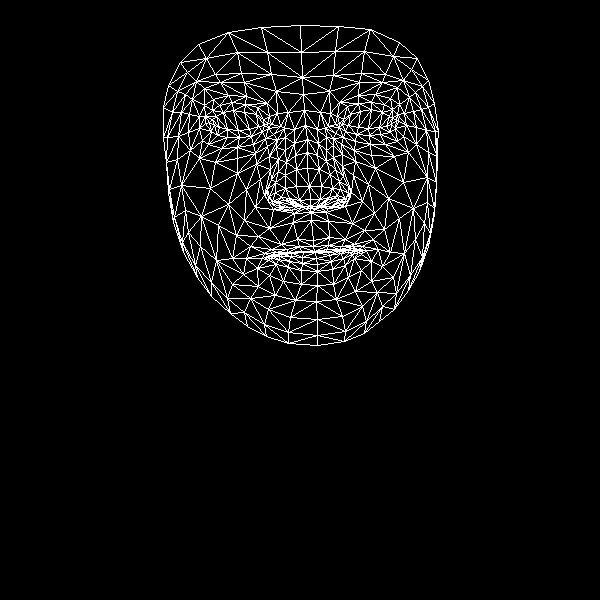

The data file committed next to this chart (first rows):
, x, y
0, 313, 240
1, 310, 199
2, 311, 212
3, 295, 155
4, 309, 186
5, 307, 168
6, 305, 125
7, 214, 125
8, 303, 94
9, 302, 77
10, 300, 25
11, 313, 246
12, 314, 251
13, 314, 252
14, 315, 252
15, 316, 258
16, 317, 264
17, 317, 271
18, 317, 285
19, 310, 206
20, 297, 206
21, 168, 85
22, 251, 136
23, 239, 137
24, 227, 137
25, 211, 131
26, 262, 131
27, 232, 102
28, 245, 104
29, 219, 105
30, 212, 110
31, 202, 140
32, 268, 309
33, 209, 122
34, 167, 137
35, 188, 132
36, 246, 189
37, 297, 239
38, 301, 251
39, 281, 244
40, 271, 249
41, 288, 252
42, 280, 254
43, 257, 268
44, 299, 200
45, 296, 186
46, 192, 99
47, 269, 156
48, 269, 196
49, 267, 189
50, 210, 188
51, 296, 169
52, 220, 82
53, 204, 88
54, 180, 62
55, 276, 91
56, 257, 107
57, 246, 258
58, 183, 252
59, 278, 203
... 408 more rows
